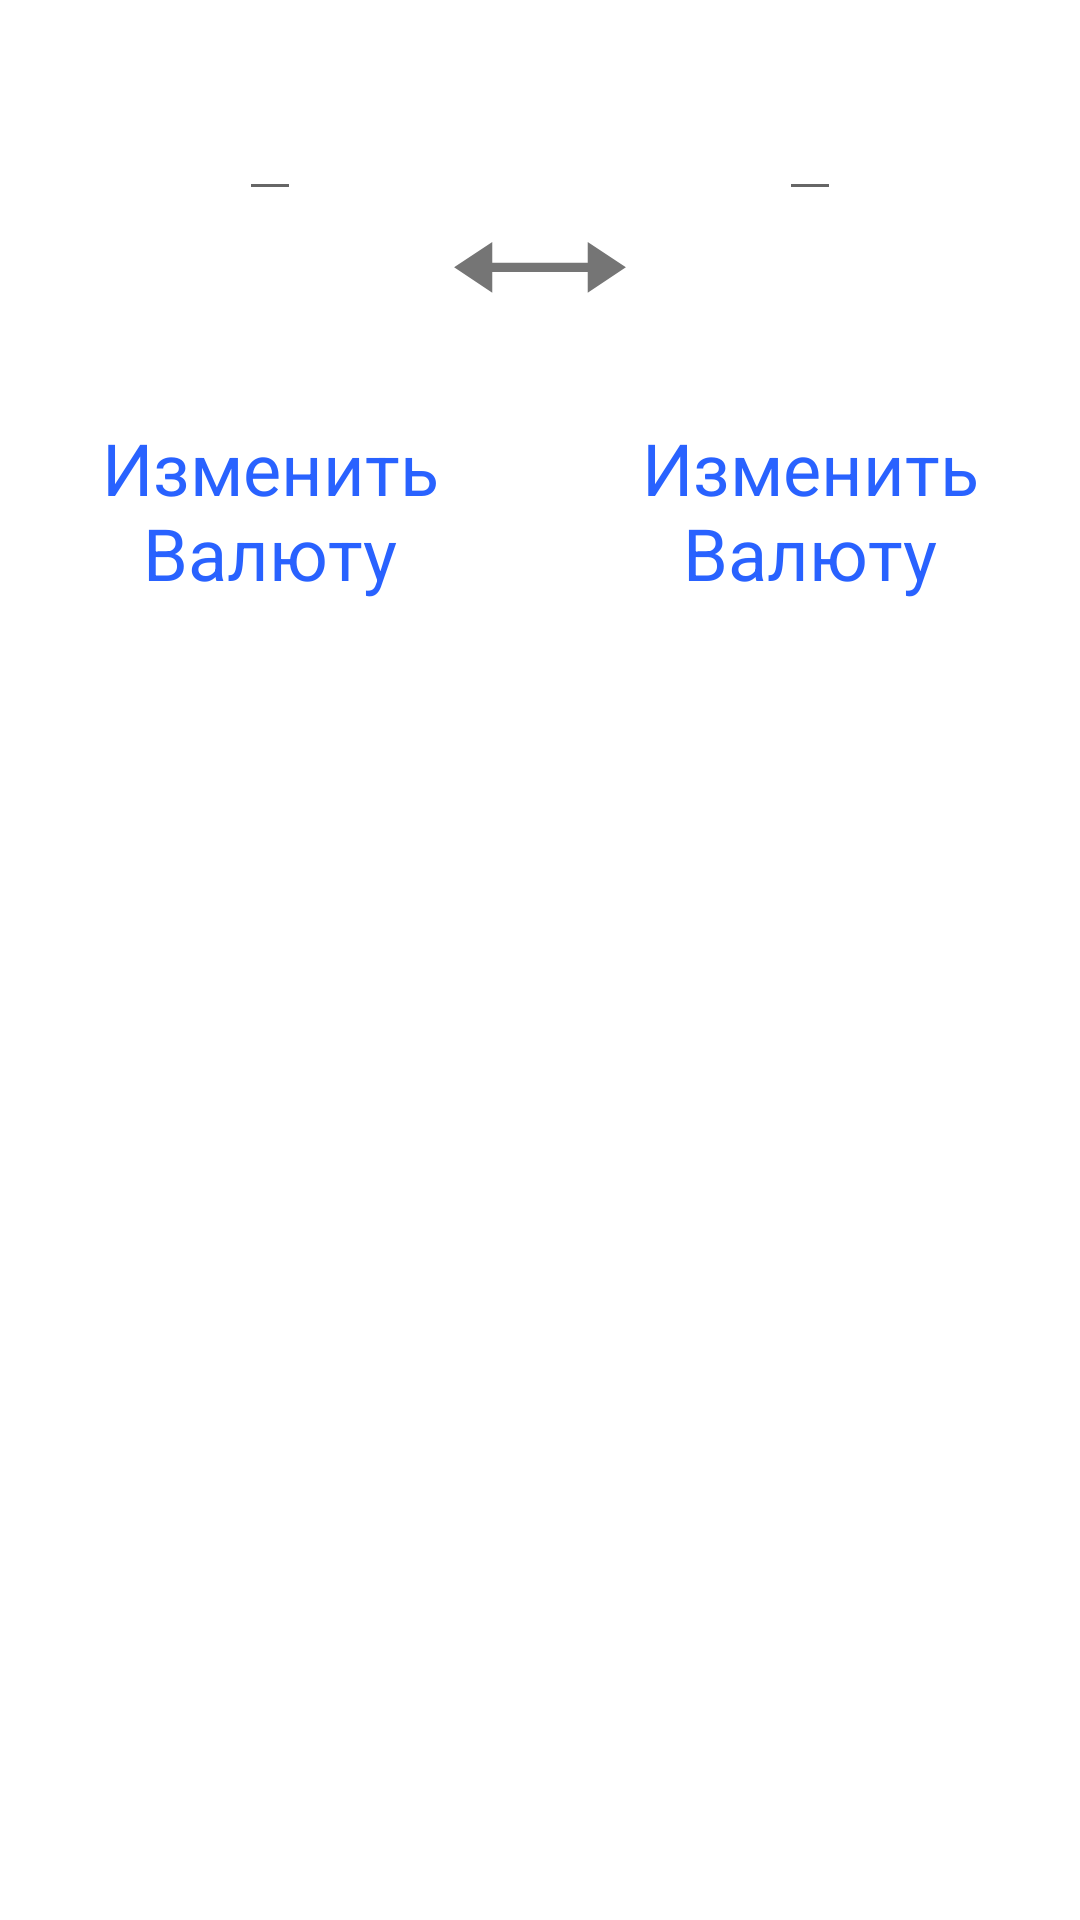

Produce the Android XML layout that renders to this screen, including the resource entries it uses.
<!-- AndroidManifest.xml: application theme Theme.CurrencyConverter -->
<!-- res/layout/fragment_converter.xml -->
<?xml version="1.0" encoding="utf-8"?>
<androidx.constraintlayout.widget.ConstraintLayout xmlns:android="http://schemas.android.com/apk/res/android"
    xmlns:app="http://schemas.android.com/apk/res-auto"
    xmlns:tools="http://schemas.android.com/tools"
    android:layout_width="match_parent"
    android:layout_height="match_parent"
    tools:context=".view.LoadFragment">


    <com.google.android.material.textfield.TextInputEditText
        android:id="@+id/firsValue"
        android:layout_width="wrap_content"
        android:layout_height="wrap_content"
        android:layout_margin="16dp"
        android:inputType="numberDecimal"
        android:minHeight="48dp"
        android:singleLine="true"
        android:textSize="@dimen/converter_base"
        app:layout_constraintEnd_toStartOf="@+id/guideline"
        app:layout_constraintStart_toStartOf="parent"
        app:layout_constraintTop_toTopOf="parent"
        tools:text="120" />

    <com.google.android.material.textfield.TextInputEditText
        android:id="@+id/secondValue"
        android:layout_width="wrap_content"
        android:layout_height="wrap_content"
        android:layout_margin="16dp"
        android:inputType="numberDecimal"
        android:minHeight="48dp"
        android:singleLine="true"
        android:textSize="@dimen/converter_base"
        app:layout_constraintEnd_toEndOf="parent"
        app:layout_constraintStart_toStartOf="@+id/guideline"
        app:layout_constraintTop_toTopOf="parent"
        tools:text="120" />

    <TextView
        android:id="@+id/firstCurrency"
        android:layout_width="wrap_content"
        android:layout_height="wrap_content"
        android:layout_margin="16dp"
        android:textSize="@dimen/converter_base"
        app:layout_constraintEnd_toStartOf="@+id/guideline"
        app:layout_constraintStart_toStartOf="parent"
        app:layout_constraintTop_toBottomOf="@+id/firsValue"
        tools:text="Ru" />

    <TextView
        android:id="@+id/secondCurrency"
        android:layout_width="wrap_content"
        android:layout_height="wrap_content"
        android:layout_margin="16dp"
        android:textSize="@dimen/converter_base"
        app:layout_constraintEnd_toEndOf="parent"
        app:layout_constraintStart_toStartOf="@+id/guideline"
        app:layout_constraintTop_toBottomOf="@+id/secondValue"
        tools:text="USD" />

    <TextView
        android:id="@+id/textViewChangeFirstCurrency"
        android:layout_width="wrap_content"
        android:layout_height="wrap_content"
        android:layout_margin="16dp"
        android:gravity="center"
        android:maxWidth="160dp"
        android:text="@string/change_currency"
        android:textColor="@color/blue_A700"
        android:textSize="@dimen/second_text"
        app:layout_constraintEnd_toStartOf="@+id/guideline"
        app:layout_constraintStart_toStartOf="parent"
        app:layout_constraintTop_toBottomOf="@+id/firstCurrency" />

    <TextView
        android:id="@+id/textViewChangeSecondCurrency"
        android:layout_width="wrap_content"
        android:layout_height="wrap_content"
        android:layout_margin="16dp"
        android:gravity="center"
        android:maxWidth="160dp"
        android:text="@string/change_currency"
        android:textColor="@color/blue_A700"
        android:textSize="@dimen/second_text"
        app:layout_constraintEnd_toEndOf="parent"
        app:layout_constraintStart_toStartOf="@+id/guideline"
        app:layout_constraintTop_toBottomOf="@+id/secondCurrency" />

    <androidx.constraintlayout.widget.Guideline
        android:id="@+id/guideline"
        android:layout_width="wrap_content"
        android:layout_height="wrap_content"
        android:orientation="vertical"
        app:layout_constraintGuide_percent="0.5" />

    <ImageView
        android:id="@+id/imageView"
        android:layout_width="wrap_content"
        android:layout_height="wrap_content"
        android:importantForAccessibility="no"
        android:src="@drawable/two_arrow"
        app:layout_constraintEnd_toEndOf="parent"
        app:layout_constraintStart_toStartOf="parent"
        app:layout_constraintTop_toBottomOf="@+id/firsValue" />

</androidx.constraintlayout.widget.ConstraintLayout>
<!-- resources referenced by this layout -->
<resources>
  <color name="blue_A700">#2962FF</color>
  <dimen name="converter_base">28sp</dimen>
  <dimen name="second_text">24sp</dimen>
  <!-- drawable two_arrow (drawable) -->
  <vector xmlns:android="http://schemas.android.com/apk/res/android"
      android:width="60dp"
      android:height="40dp"
      android:tint="#757575"
      android:viewportWidth="24"
      android:viewportHeight="24">
  
      <group
          android:translateX="12"
          android:scaleX="0.9"
          android:scaleY="0.9"
          android:translateY="-4"
          android:rotation="45">
          <path
  
              android:fillColor="@android:color/white"
              android:pathData="M21,11l0,-8l-8,0l3.29,3.29l-10,10l-3.29,-3.29l0,8l8,0l-3.29,-3.29l10,-10z" />
      </group>
  </vector>
  <string name="change_currency">Изменить Валюту</string>
  <style name="Theme.CurrencyConverter" parent="Theme.MaterialComponents.DayNight">
          
          <item name="colorPrimary">@color/gray_300</item>
          <item name="colorPrimaryVariant">@color/black</item>
          <item name="colorOnPrimary">@color/white</item>
          
          <item name="colorSecondary">@color/teal_200</item>
          <item name="colorSecondaryVariant">@color/teal_700</item>
          <item name="colorOnSecondary">@color/black</item>
          
          <item name="android:statusBarColor" tools:targetApi="l">?attr/colorPrimaryVariant</item>
          
          <item name="actionMenuTextColor">@color/blue_A700</item>
          <item name="titleTextColor">@color/black</item>
      </style>
  <color name="gray_300">#E0E0E0</color>
  <color name="black">#FF000000</color>
  <color name="white">#FFFFFFFF</color>
  <color name="teal_200">#FF03DAC5</color>
  <color name="teal_700">#FF018786</color>
</resources>
